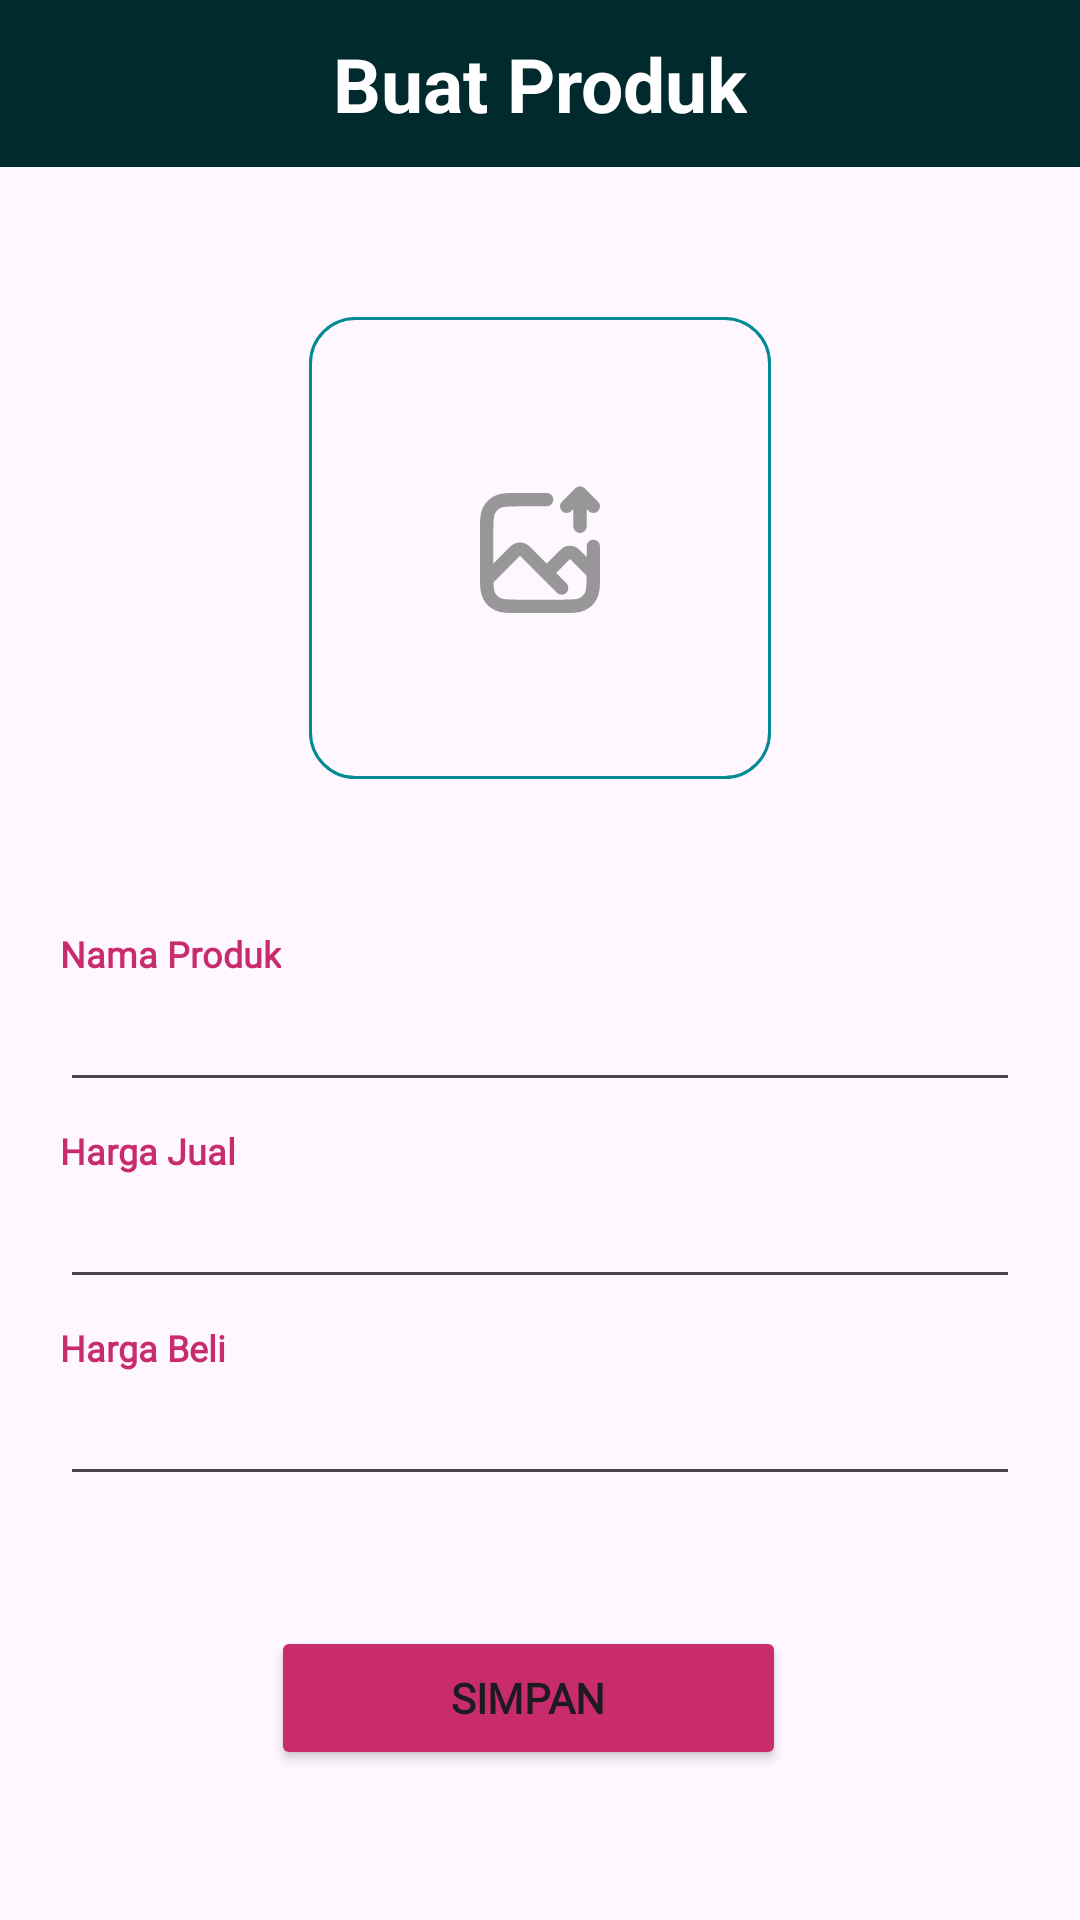

This screen was rendered from an Android layout file. Write that file and the resources it references.
<!-- AndroidManifest.xml: application theme Theme.CuanBetaVersion -->
<!-- res/layout/create_product.xml -->
<?xml version="1.0" encoding="utf-8"?>
<androidx.constraintlayout.widget.ConstraintLayout xmlns:android="http://schemas.android.com/apk/res/android"
    xmlns:app="http://schemas.android.com/apk/res-auto"
    xmlns:tools="http://schemas.android.com/tools"
    android:layout_width="match_parent"
    android:layout_height="match_parent"
    android:fitsSystemWindows="true">

    <androidx.constraintlayout.widget.ConstraintLayout
        android:id="@+id/constraintLayout2"
        android:layout_width="match_parent"
        android:layout_height="wrap_content"
        android:background="@color/color3"
        android:paddingVertical="4dp"
        app:layout_constraintEnd_toEndOf="parent"
        app:layout_constraintStart_toStartOf="parent"
        app:layout_constraintTop_toTopOf="parent">

        <ImageButton
            android:id="@+id/btnBack"
            android:layout_width="wrap_content"
            android:layout_height="wrap_content"
            android:layout_marginStart="10dp"
            android:background="@color/color3"
            android:src="@drawable/baseline_arrow_back_24"
            android:contentDescription="back button"
            app:layout_constraintBottom_toBottomOf="parent"
            app:layout_constraintStart_toStartOf="parent"
            app:layout_constraintTop_toTopOf="parent" />

        <TextView
            android:id="@+id/textView"
            android:layout_width="wrap_content"
            android:layout_height="wrap_content"
            android:paddingVertical="7dp"
            android:text="Buat Produk"
            android:textColor="@color/white"
            android:textSize="25sp"
            android:textStyle="bold"
            app:layout_constraintBottom_toBottomOf="parent"
            app:layout_constraintEnd_toEndOf="parent"
            app:layout_constraintStart_toStartOf="parent"
            app:layout_constraintTop_toTopOf="parent" />

    </androidx.constraintlayout.widget.ConstraintLayout>

    <LinearLayout
        android:id="@+id/btnAddImgGroup"
        android:layout_width="wrap_content"
        android:layout_height="wrap_content"
        android:layout_marginTop="50dp"
        android:background="@drawable/rounded_corner"
        android:gravity="center"
        android:orientation="vertical"
        android:padding="2dp"
        app:layout_constraintEnd_toEndOf="parent"
        app:layout_constraintStart_toStartOf="parent"
        app:layout_constraintTop_toBottomOf="@+id/constraintLayout2">

        <com.google.android.material.imageview.ShapeableImageView
            android:id="@+id/btnAddImg"
            android:layout_width="150dp"
            android:layout_height="150dp"
            android:background="@android:color/transparent"
            android:contentDescription="upload image"
            android:scaleType="centerInside"
            app:shapeAppearanceOverlay="@style/RoundedCorners"
            app:srcCompat="@drawable/upload_image" />
    </LinearLayout>

    <LinearLayout
        android:id="@+id/linearLayout2"
        android:layout_width="wrap_content"
        android:layout_height="wrap_content"
        android:layout_marginTop="50dp"
        android:gravity="start"
        android:orientation="vertical"
        app:layout_constraintEnd_toEndOf="parent"
        app:layout_constraintStart_toStartOf="parent"
        app:layout_constraintTop_toBottomOf="@+id/btnAddImgGroup">


        <TextView
            android:id="@+id/labelForm1"
            android:layout_width="wrap_content"
            android:layout_height="wrap_content"
            android:clickable="false"
            android:fontFamily="@font/inter_regular"
            android:text="Nama Produk"
            android:textColor="@color/color4"
            android:textSize="12sp"
            android:textStyle="bold" />

        <EditText
            android:id="@+id/form1"
            android:layout_width="320dp"
            android:layout_height="wrap_content" />
    </LinearLayout>

    <LinearLayout
        android:id="@id/linearLayout3"
        android:layout_width="wrap_content"
        android:layout_height="wrap_content"
        android:layout_marginTop="8dp"
        android:gravity="start"
        android:orientation="vertical"
        app:layout_constraintEnd_toEndOf="parent"
        app:layout_constraintStart_toStartOf="parent"
        app:layout_constraintTop_toBottomOf="@+id/linearLayout2">

        <TextView
            android:id="@+id/labelForm2"
            android:layout_width="wrap_content"
            android:layout_height="wrap_content"
            android:clickable="false"
            android:fontFamily="@font/inter_regular"
            android:textSize="12sp"
            android:text="Harga Jual"
            android:textColor="@color/color4"
            android:textStyle="bold" />

        <EditText
            android:id="@+id/form2"
            android:layout_width="320dp"
            android:layout_height="wrap_content"
            android:inputType="numberDecimal"/>

    </LinearLayout>

    <LinearLayout
        android:id="@+id/linearLayout4"
        android:layout_width="wrap_content"
        android:layout_height="wrap_content"
        android:layout_marginTop="8dp"
        android:gravity="start"
        android:orientation="vertical"
        app:layout_constraintEnd_toEndOf="parent"
        app:layout_constraintStart_toStartOf="parent"
        app:layout_constraintTop_toBottomOf="@+id/linearLayout3">

        <TextView
            android:id="@+id/labelForm3"
            android:layout_width="wrap_content"
            android:layout_height="wrap_content"
            android:clickable="false"
            android:fontFamily="@font/inter_regular"
            android:textSize="12sp"
            android:text="Harga Beli"
            android:textColor="@color/color4"
            android:textStyle="bold" />

        <EditText
            android:id="@+id/form3"
            android:layout_width="320dp"
            android:layout_height="wrap_content"
            android:inputType="numberDecimal"/>

    </LinearLayout>

    <Button
        android:id="@+id/button"
        android:layout_width="wrap_content"
        android:layout_height="wrap_content"
        android:layout_marginBottom="50dp"
        android:backgroundTint="@color/color4"
        android:fontFamily="@font/inter_regular"
        android:paddingHorizontal="60dp"
        android:text="Simpan"
        android:textSize="14sp"
        android:textStyle="bold"
        app:layout_constraintBottom_toBottomOf="parent"
        app:layout_constraintEnd_toEndOf="parent"
        app:layout_constraintHorizontal_bias="0.479"
        app:layout_constraintStart_toStartOf="parent" />

</androidx.constraintlayout.widget.ConstraintLayout>
<!-- resources referenced by this layout -->
<resources>
  <color name="color3">#002A2D</color>
  <color name="color4">#C92C6D</color>
  <color name="white">#FFFFFFFF</color>
  <!-- drawable rounded_corner (drawable) -->
  <?xml version="1.0" encoding="utf-8"?>
  <shape xmlns:android="http://schemas.android.com/apk/res/android">
      <corners android:radius="15dp" />
      <stroke
          android:width="1dp"
          android:color="@color/color8"
          />
  
  </shape>
  <!-- drawable upload_image (drawable) -->
  <vector xmlns:android="http://schemas.android.com/apk/res/android"
      android:width="40dp"
      android:height="43dp"
      android:viewportWidth="40"
      android:viewportHeight="43">
    <path
        android:pathData="M22.222,5.222H12.889C9.155,5.222 7.288,5.222 5.862,5.949C4.608,6.588 3.588,7.608 2.949,8.862C2.222,10.288 2.222,12.155 2.222,15.889V30.111C2.222,33.845 2.222,35.712 2.949,37.138C3.588,38.392 4.608,39.412 5.862,40.051C7.288,40.778 9.155,40.778 12.889,40.778H27.111C30.845,40.778 32.712,40.778 34.138,40.051C35.392,39.412 36.412,38.392 37.051,37.138C37.778,35.712 37.778,33.845 37.778,30.111V20.778"
        android:strokeLineJoin="round"
        android:strokeWidth="4.44444"
        android:fillColor="#00000000"
        android:strokeColor="#979797"
        android:strokeLineCap="round"/>
    <path
        android:pathData="M2.222,31.889L11.762,22.349C12.63,21.481 14.037,21.481 14.905,22.349L22.222,29.667M22.222,29.667L28.429,23.46C29.296,22.593 30.704,22.593 31.571,23.46L37.778,29.667M22.222,29.667L27.222,34.667"
        android:strokeLineJoin="round"
        android:strokeWidth="4.44444"
        android:fillColor="#00000000"
        android:strokeColor="#979797"
        android:strokeLineCap="round"/>
    <path
        android:pathData="M33.333,14.111V3M33.333,3L28.889,7.444M33.333,3L37.778,7.444"
        android:strokeLineJoin="round"
        android:strokeWidth="4.44444"
        android:fillColor="#00000000"
        android:strokeColor="#979797"
        android:strokeLineCap="round"/>
  </vector>
  <style name="RoundedCorners">
          <item name="cornerFamily">rounded</item>
          <item name="cornerSize">15dp</item>
      </style>
  <style name="Theme.CuanBetaVersion" parent="Base.Theme.CuanBetaVersion" />
  <color name="color8">#008A93</color>
  <style name="Base.Theme.CuanBetaVersion" parent="Theme.Material3.DayNight.NoActionBar">
          
          
      </style>
</resources>
